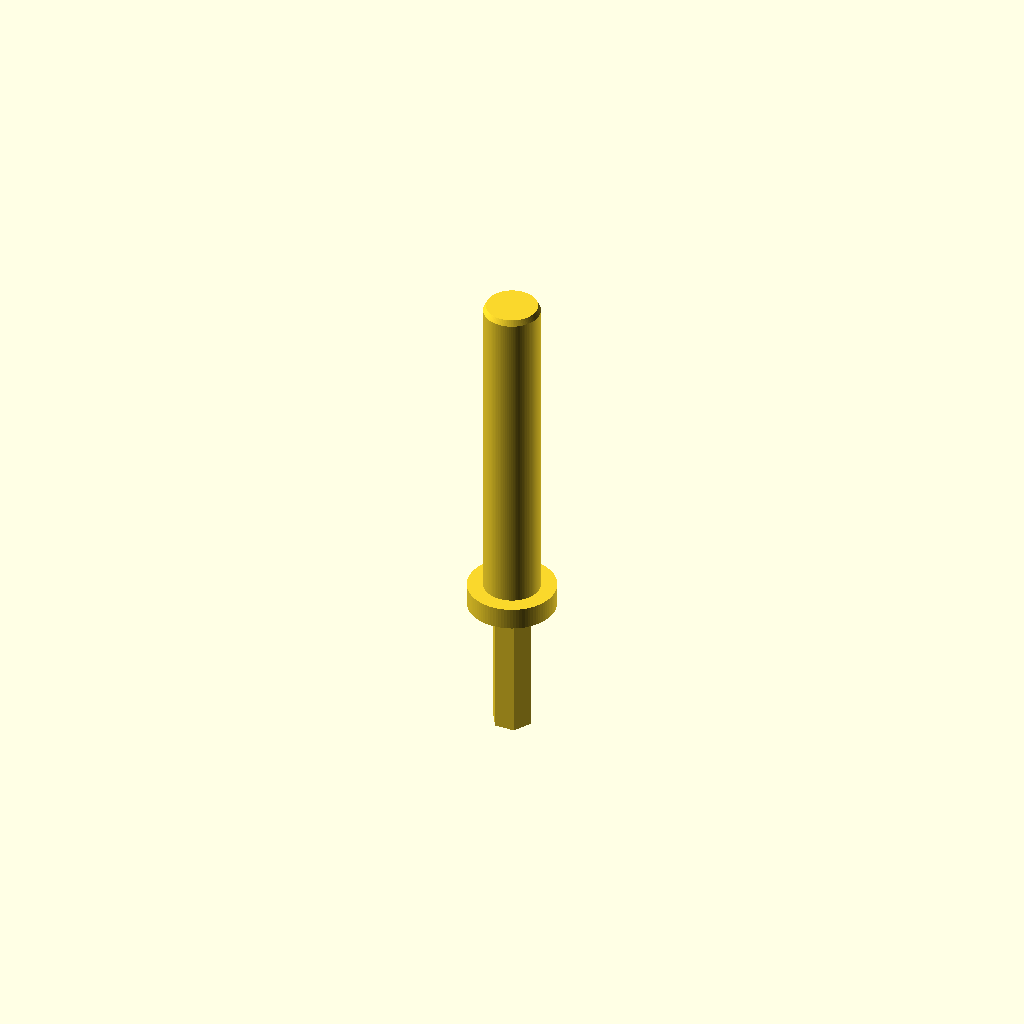
Cell 1: the model at its default parameters.
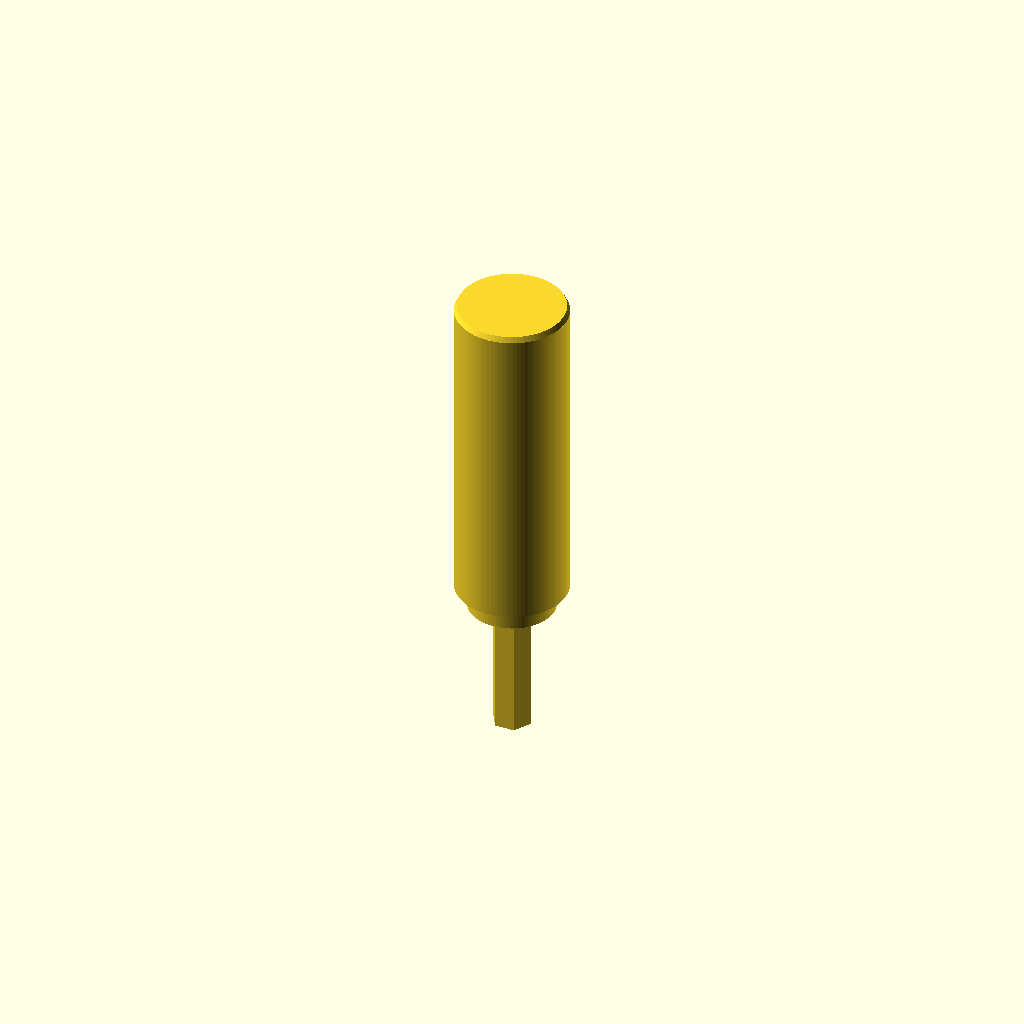
Cell 2: dorn_d = 20.5 (everything else at default).
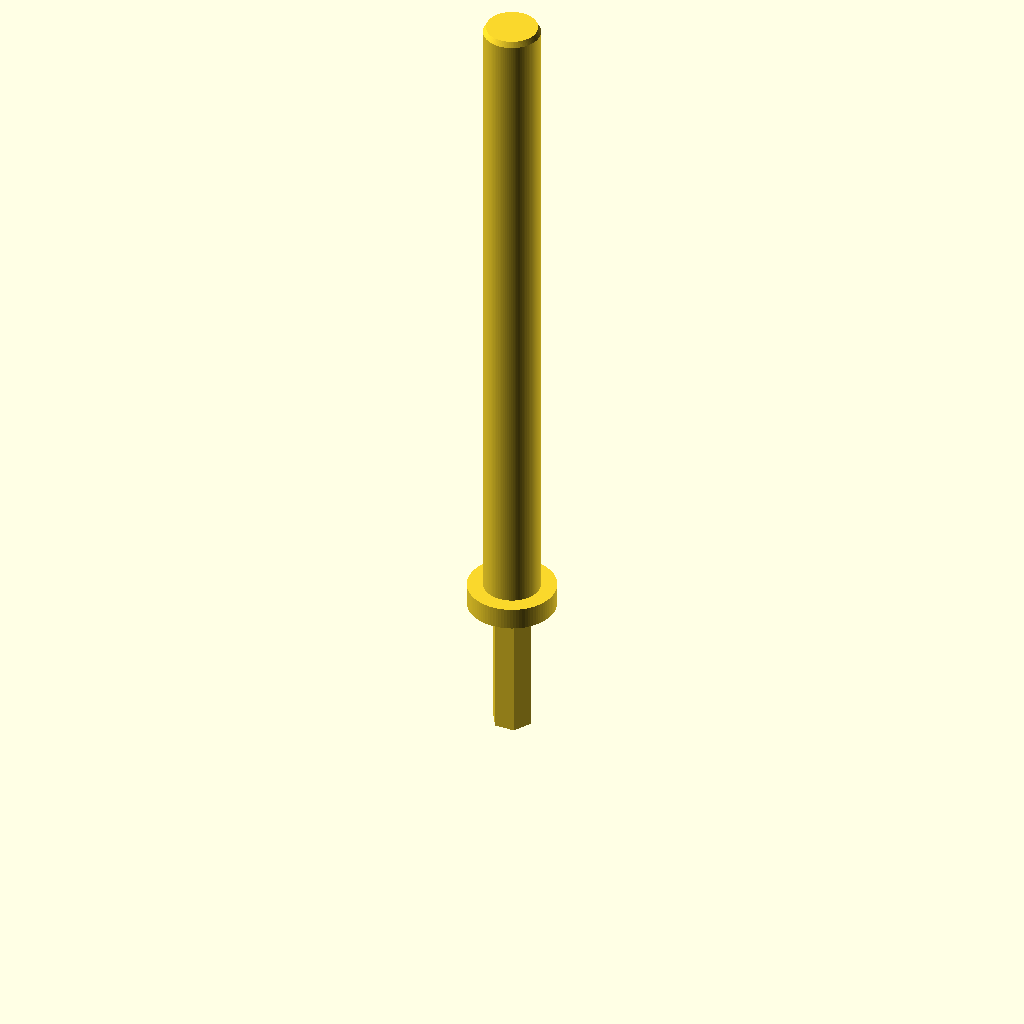
Cell 3: dorn_l = 120 (everything else at default).
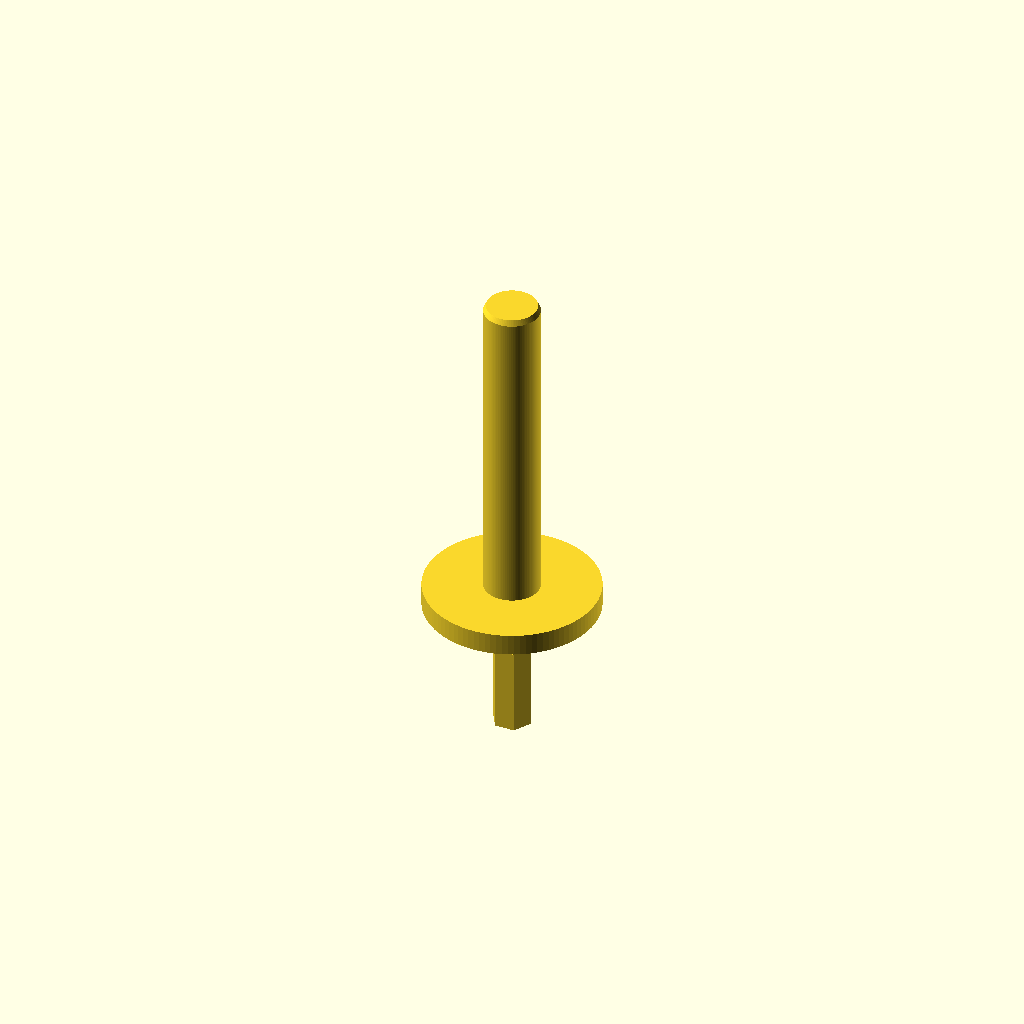
Cell 4 — schulter_d set to 32, the other parameters unchanged.
One fixed orthographic camera (rotation 55°, 0°, 25°; colour scheme Cornfield) for every cell.
OpenSCAD source file hardware/handgeraet/spule/wickeldorn.scad:
// =============================================================================
// Wickeldorn: hält den Spulenkörper im Akkuschrauber
// -----------------------------------------------------------------------------
// Unten ein 1/4"-Sechskantschaft für das Bohrfutter, darüber eine Schulter als
// Anschlag, oben der Dorn, auf den der Spulenkörper stramm aufgeschoben wird.
// Druck: PETG, stehend (Sechskant unten), Brim an, 100 % Füllung für den Schaft.
// =============================================================================

dorn_d    = 10.25;  // etwas kleiner als die Bohrung des Spulenkörpers (10,4)
dorn_l    = 60;     // länger als der längste Spulenkörper
schulter_d = 16;
schulter_h = 4;
sechskant_sw = 6.35; // Schlüsselweite 1/4"
schaft_l  = 25;

$fn = 96;

// Sechskantschaft
cylinder(h = schaft_l, d = sechskant_sw / cos(30), $fn = 6);
// Schulter
translate([0, 0, schaft_l]) cylinder(h = schulter_h, d = schulter_d);
// Dorn mit leichter Fase oben
translate([0, 0, schaft_l + schulter_h]) {
  cylinder(h = dorn_l - 1, d = dorn_d);
  translate([0, 0, dorn_l - 1]) cylinder(h = 1, d1 = dorn_d, d2 = dorn_d - 1);
}
Customizer parameters (derived from the source; name, type, default, range or options):
dorn_d: number, default 10.25
dorn_l: number, default 60
schulter_d: number, default 16
schulter_h: number, default 4
sechskant_sw: number, default 6.35
schaft_l: number, default 25
